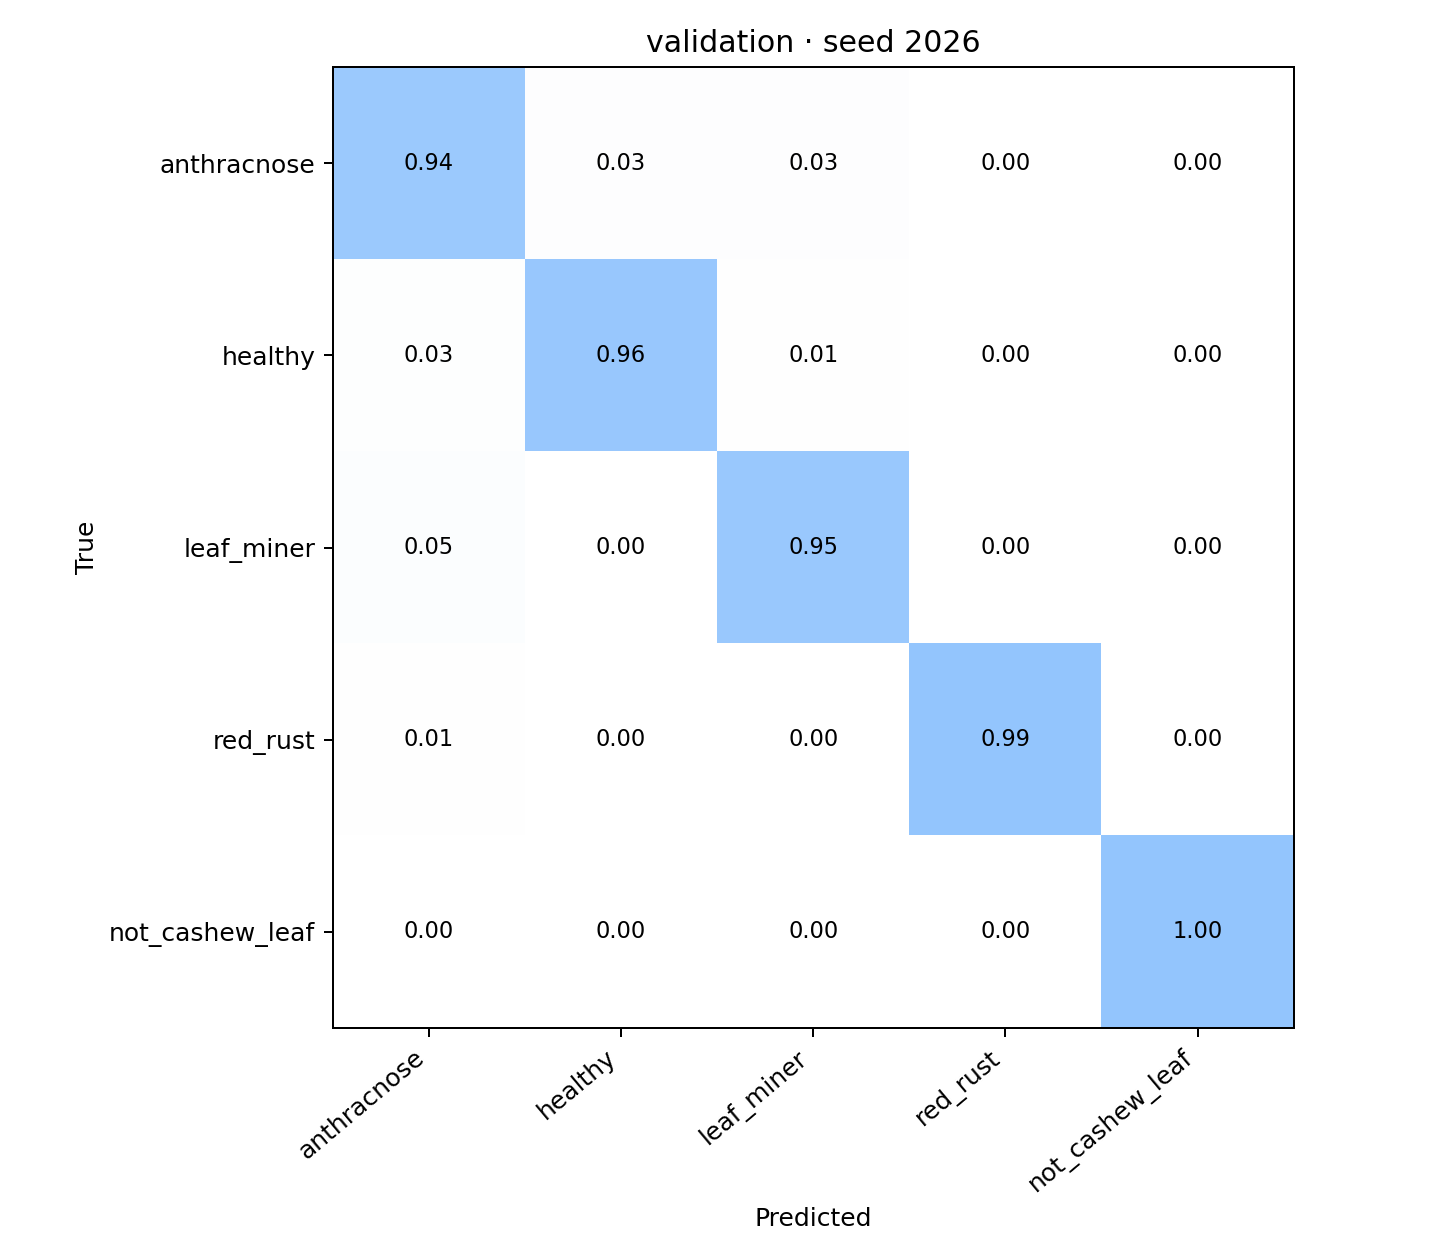

Source data for this figure (header and first rows):
, anthracnose, healthy, leaf_miner, red_rust, not_cashew_leaf
anthracnose, 0.9385, 0.02913, 0.02913, 0.003236, 0.0
healthy, 0.02703, 0.9595, 0.01351, 0.0, 0.0
leaf_miner, 0.04869, 0.0, 0.9513, 0.0, 0.0
red_rust, 0.00597, 0.0, 0.0, 0.994, 0.0
not_cashew_leaf, 0.0, 0.0, 0.0, 0.0, 1.0
